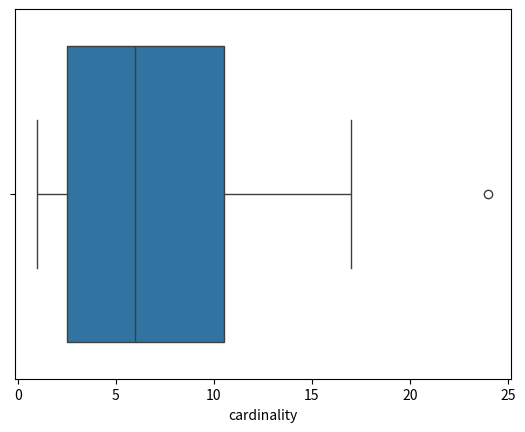

Reproduce this figure in Python.
import matplotlib.pyplot as plt
import pandas as pd
import seaborn as sns


cardinalities = pd.Series([15, 1, 24, 3, 7, 6, 17, 6, 1, 1, 9, 6], name="cardinality")

sns.boxplot(cardinalities, orient="h")
plt.xlabel("cardinality")
plt.show()








seca2021 = {
    "codling": 1,
    "nassCDS": 1,
    "terrorism": 1,
    "races2000": 1,
    "midwest": 1,
    "mpg": 1,
    "msleep": 1,
    "txhousing": 1,
    "gtcars": 1,
    "water": 1,
    "ca2006": 1,
    "UKHouse": 1,
    "myeloid": 1,
    "us rent": 1,
    "Baseball": 1,
}

potdar2017 = {
    "car"
}

Pargent2022 = {
    "ames-housing": 1,
    "employee_salaries": 1,
    "avocado-sales": 1,
    "wine-reviews": 1,
    "medical_charges": 1,
    "particulate-matter-ukair-2017": 1,
    "flight-delay-usa-dec-2017": 1,
    "nyc-taxi-green-dec-2016": 1,
    "churn": 1,
    "kdd_internet_usage": 1,
    "Amazon_employee_access": 1,
    "Click_prediction_small": 1,
    "adult": 1,
    "KDDCup09_upselling": 1,
    "kick": 1,
    "open_payments": 1,
    "road-safety-drivers-sex": 1,
    "porto-seguro": 1,
    "eucalyptus": 1,
    "Midwest_survey": 1,
    "hpc-job-scheduling": 1,
    "video-game-sales": 1,
    "okcupid-stem": 1,
    "Diabetes130US": 1,
}

Dahouda2021 = {
    "bank_marketing": 1,
    "adult": 1,
    "in_vehicle_coupon": 1
}

Cerda2018 = {

}

Wright2019 = {

}

Cerda2022 = {

}

Siebes2012 = {

}

Gnat2021 = {

}

Johnson2021 = {

}

Lin2017 = {

}

Valenzuela2021 = {

}












